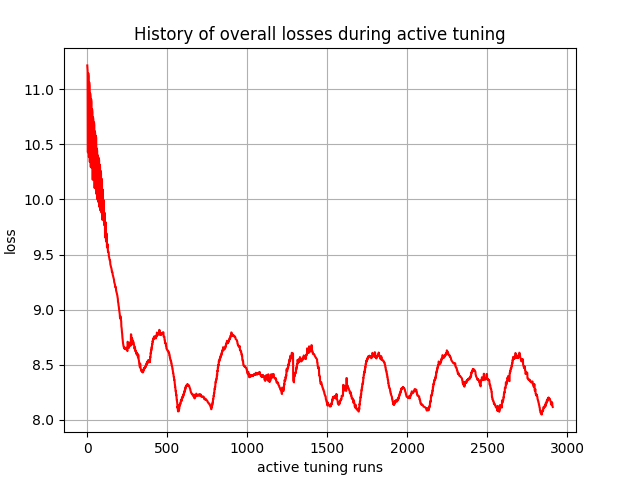

The table this chart was drawn from, first rows:
, 0
0, 11.22
1, 11.19
2, 11.17
3, 10.43
4, 10.43
5, 10.43
6, 11.15
7, 11.13
8, 11.12
9, 10.39
10, 10.39
11, 10.38
12, 11.07
13, 11.05
14, 11.03
15, 10.34
16, 10.34
17, 10.34
18, 10.96
19, 10.95
20, 10.94
21, 10.3
22, 10.3
23, 10.29
24, 10.91
25, 10.9
26, 10.89
27, 10.29
28, 10.29
29, 10.29
30, 10.82
31, 10.8
32, 10.79
33, 10.18
34, 10.18
35, 10.18
36, 10.75
37, 10.73
38, 10.72
39, 10.18
40, 10.18
41, 10.18
42, 10.7
43, 10.69
44, 10.67
45, 10.11
46, 10.11
47, 10.1
48, 10.62
49, 10.6
50, 10.59
51, 10.11
52, 10.11
53, 10.11
54, 10.58
55, 10.56
56, 10.55
57, 10.05
58, 10.05
59, 10.05
... 2,850 more rows
